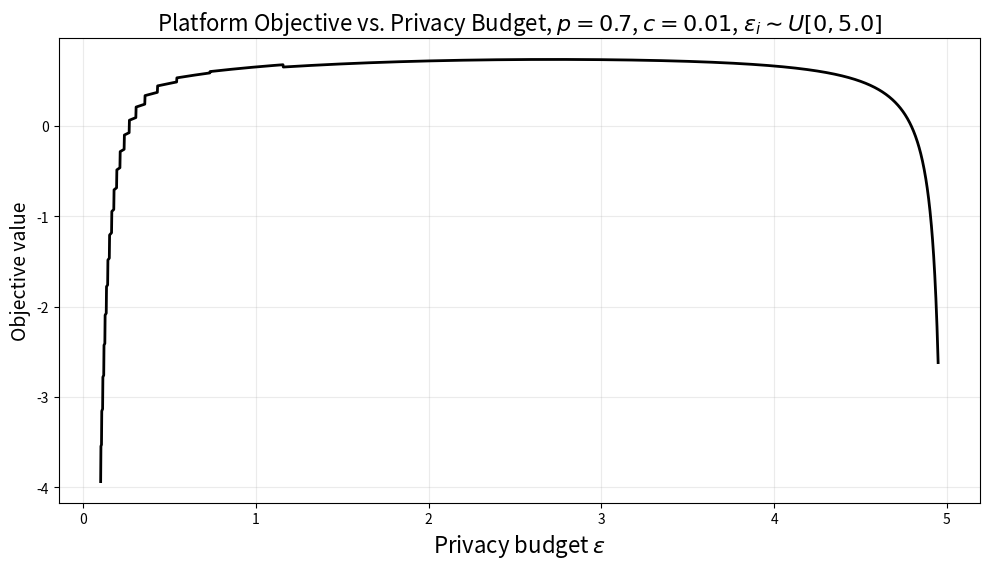

Source code (Python):
import numpy as np
import matplotlib.pyplot as plt
import math

# ============================================================
# Settings
# ============================================================

p = 0.7                  # fixed signal accuracy
c = 0.01                 # stopping cost
use_participation = True # True: E[T] = E[tau]/eta(eps), False: E[tau]

# If use_participation = True, assume epsilon_i ~ Uniform[0, kappa]
kappa = 5.0

eps_grid = np.linspace(0.1, 4.95, 3000)


# ============================================================
# Participation model
# ============================================================

def eta_eps(eps):
    """
    eta(eps) = P(epsilon_i >= eps).
    If epsilon_i ~ Uniform[0, kappa], eta(eps)=1-eps/kappa.
    """
    if eps >= kappa:
        return np.nan
    return 1.0 - eps / kappa


# ============================================================
# Binary model functions
# ============================================================

def u_eps(eps):
    return 1.0 / (1.0 + np.exp(eps))


def rho_eps(eps, p):
    u = u_eps(eps)
    numerator = (1 - u) * (1 - p) + u * p
    denominator = u * (1 - p) + p * (1 - u)
    return numerator / denominator


def mu_eps(eps, p):
    u = u_eps(eps)
    return (2 * p - 1) * (1 - 2 * u)


def k_eps(eps, p):
    """
    k(eps,p) = floor(log_{rho(eps,p)}((1-p)/p)) + 1
    """
    r = rho_eps(eps, p)
    alpha = (1 - p) / p

    if r <= 0 or abs(r - 1) < 1e-10:
        return np.nan

    return math.floor(np.log(alpha) / np.log(r)) + 1


def prob_correct_final_decision(eps, p):
    """
    P_correct = (rho^k - 1) / (rho^(2k) - 1)
    """
    k = k_eps(eps, p)

    if np.isnan(k):
        return np.nan, np.nan

    r = rho_eps(eps, p)
    denominator = r ** (2 * k) - 1

    if abs(denominator) < 1e-12:
        return np.nan, k

    P_correct = (r ** k - 1) / denominator
    return P_correct, k


def expected_report_stopping_time(eps, p):
    """
    E[tau_{eps,p}] = k/mu * (1-rho^k)/(1+rho^k)
    """
    k = k_eps(eps, p)

    if np.isnan(k):
        return np.nan, np.nan

    r = rho_eps(eps, p)
    mu = mu_eps(eps, p)

    if abs(mu) < 1e-10:
        return np.nan, k

    E_tau = (k / mu) * ((1 - r ** k) / (1 + r ** k))
    return E_tau, k


def expected_stopping_time(eps, p):
    """
    If use_participation=True:
        E[T_{eps,p}] = E[tau_{eps,p}] / eta(eps)
    Otherwise:
        E[T_{eps,p}] = E[tau_{eps,p}]
    """
    E_tau, k = expected_report_stopping_time(eps, p)

    if np.isnan(E_tau):
        return np.nan, k

    if not use_participation:
        return E_tau, k

    eta = eta_eps(eps)

    if np.isnan(eta) or eta <= 0:
        return np.nan, k

    return E_tau / eta, k


def objective_value(eps, p, c):
    """
    J(eps) = P_correct(eps,p) - c * E[T_{eps,p}]
    """
    P_correct, k = prob_correct_final_decision(eps, p)
    E_T, _ = expected_stopping_time(eps, p)

    if np.isnan(P_correct) or np.isnan(E_T):
        return np.nan, np.nan, np.nan, np.nan

    J = P_correct - c * E_T
    return J, P_correct, E_T, k


# ============================================================
# Compute objective
# ============================================================

J_values = []
P_values = []
T_values = []
k_values = []

for eps in eps_grid:
    J, P_correct, E_T, k = objective_value(eps, p, c)
    J_values.append(J)
    P_values.append(P_correct)
    T_values.append(E_T)
    k_values.append(k)

J_values = np.array(J_values)
P_values = np.array(P_values)
T_values = np.array(T_values)
k_values = np.array(k_values)


# ============================================================
# Plot
# ============================================================

plt.figure(figsize=(10, 5.8))

plt.plot(
    eps_grid,
    J_values,
    color="black",
    linewidth=2
)

plt.xlabel(r"Privacy budget $\varepsilon$", fontsize=16)

if use_participation:
    plt.ylabel(
        r"Objective value",
        fontsize=14
    )
    plt.title(
        fr"Platform Objective vs. Privacy Budget, $p={p}$, $c={c}$, $\varepsilon_i\sim U[0,{kappa}]$",
        fontsize=16
    )
else:
    plt.ylabel(
        r"Objective value ",
        fontsize=14
    )
    plt.title(
        fr"Platform Objective vs. Privacy Budget, $p={p}$, $c={c}$",
        fontsize=16
    )

plt.grid(alpha=0.25)
plt.tight_layout()
plt.savefig("binary_platform_objective.pdf", bbox_inches="tight")
plt.show()
